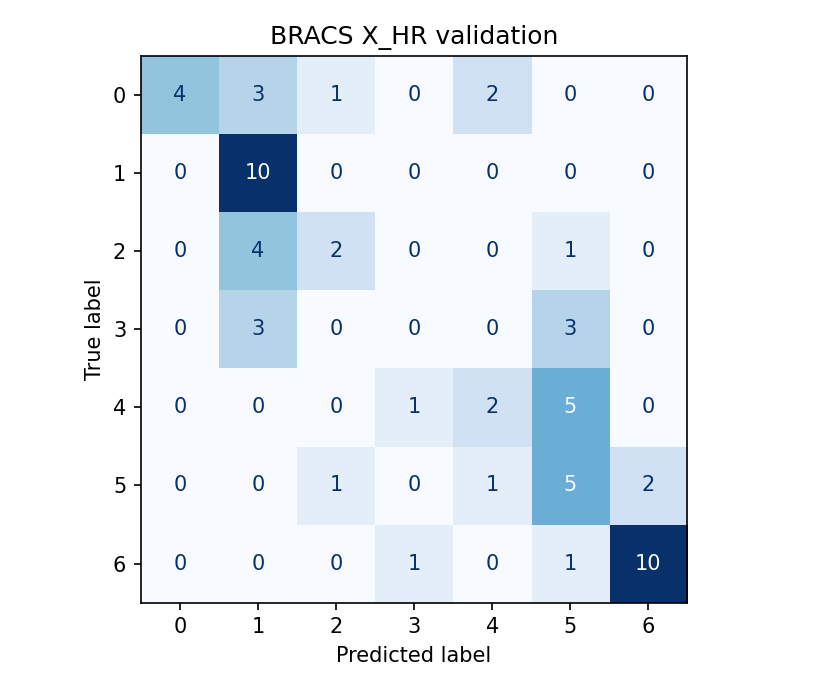

The file beside this chart, header and first rows:
, 0, 1, 2, 3, 4, 5, 6
0, 4, 3, 1, 0, 2, 0, 0
1, 0, 10, 0, 0, 0, 0, 0
2, 0, 4, 2, 0, 0, 1, 0
3, 0, 3, 0, 0, 0, 3, 0
4, 0, 0, 0, 1, 2, 5, 0
5, 0, 0, 1, 0, 1, 5, 2
6, 0, 0, 0, 1, 0, 1, 10
